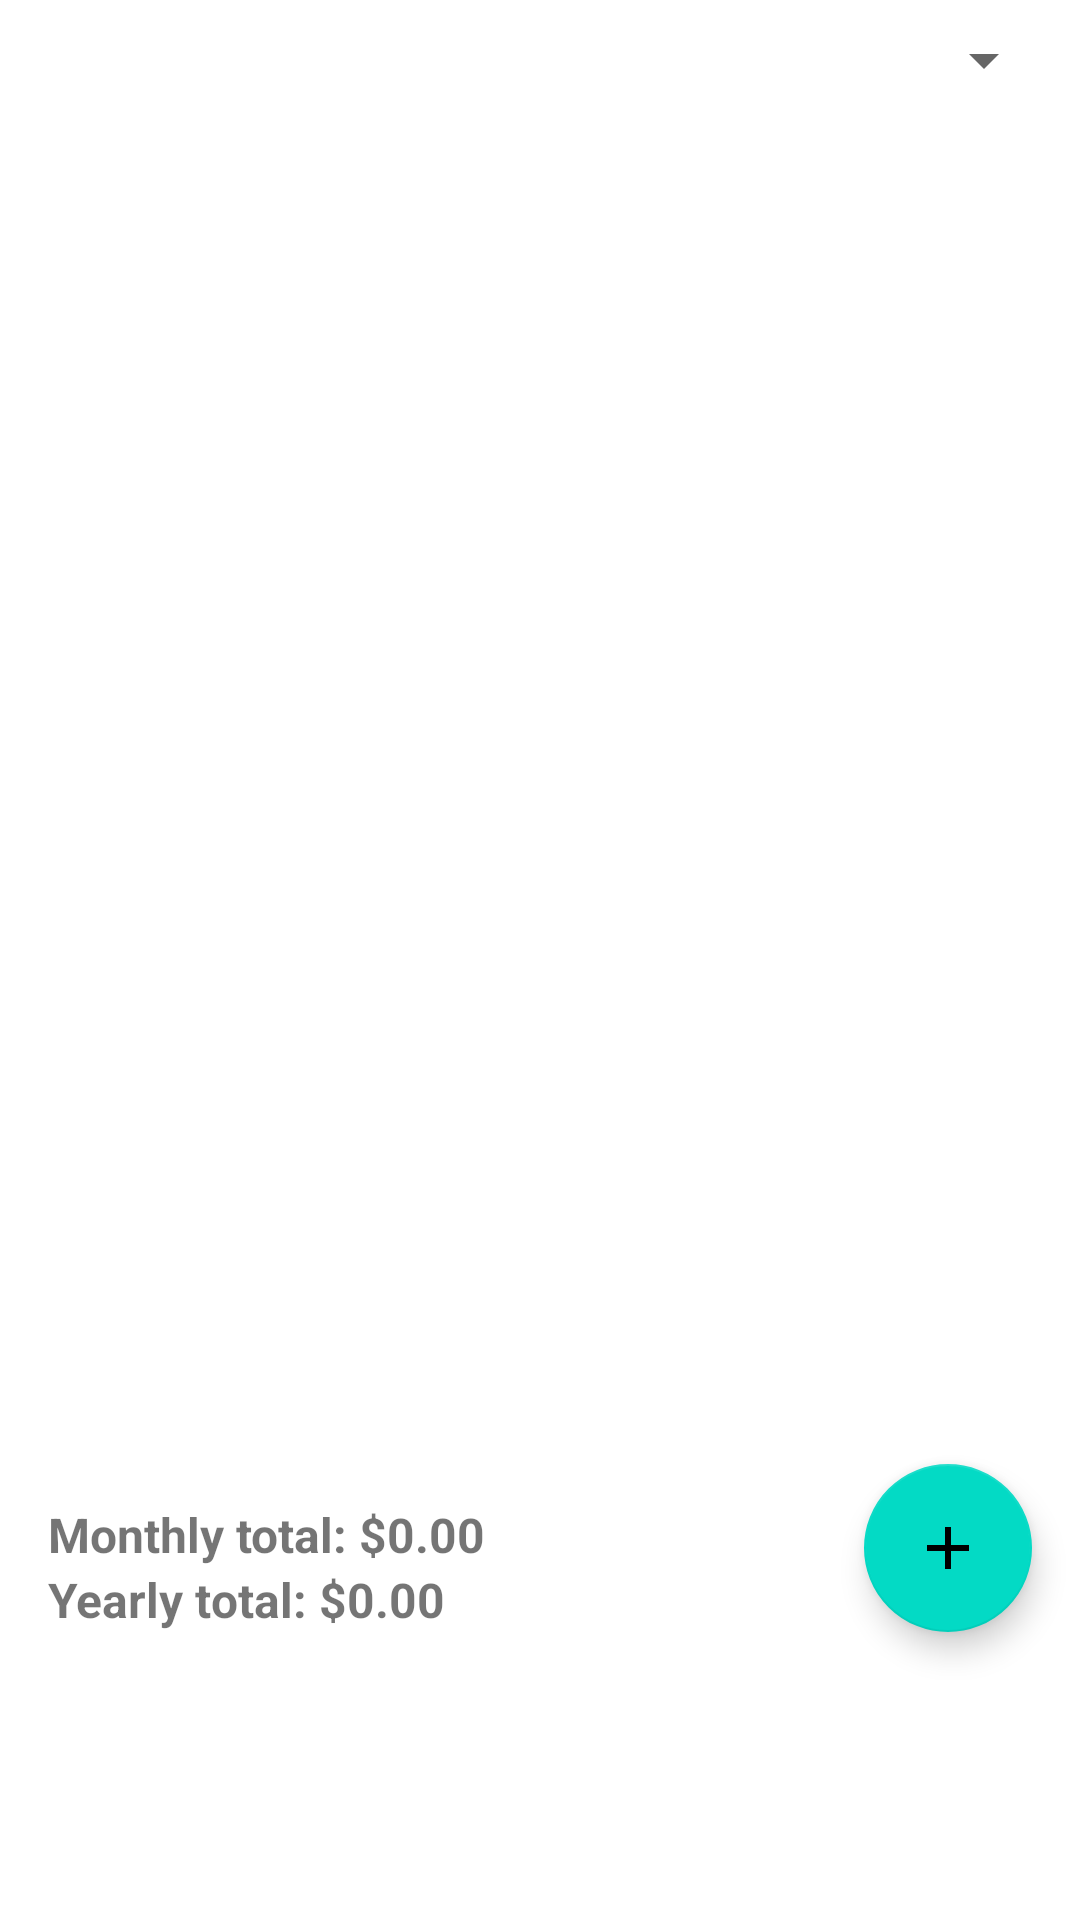

This screen was rendered from an Android layout file. Write that file and the resources it references.
<!-- AndroidManifest.xml: application theme Theme.SubscriptionTracker -->
<!-- res/layout/fragment_all_subscriptions.xml -->
<?xml version="1.0" encoding="utf-8"?>
<RelativeLayout xmlns:android="http://schemas.android.com/apk/res/android"
    xmlns:app="http://schemas.android.com/apk/res-auto"
    android:layout_width="match_parent"
    android:layout_height="match_parent"
    android:paddingBottom="80dp">

    <LinearLayout
        android:id="@+id/totals_layout"
        android:layout_width="match_parent"
        android:layout_height="wrap_content"
        android:layout_alignParentBottom="true"
        android:orientation="vertical"
        android:padding="16dp">

        <TextView
            android:id="@+id/monthly_total_textview"
            android:layout_width="wrap_content"
            android:layout_height="wrap_content"
            android:text="Monthly total: $0.00"
            android:textSize="16sp"
            android:textStyle="bold" />

        <TextView
            android:id="@+id/yearly_total_textview"
            android:layout_width="wrap_content"
            android:layout_height="wrap_content"
            android:text="Yearly total: $0.00"
            android:textSize="16sp"
            android:textStyle="bold" />
    </LinearLayout>

    <Spinner
        android:id="@+id/categoryFilterSpinner"
        android:layout_width="match_parent"
        android:layout_height="wrap_content"
        android:layout_alignParentTop="true"
        android:layout_margin="8dp" />

    <androidx.recyclerview.widget.RecyclerView
        android:id="@+id/recyclerView"
        android:layout_width="match_parent"
        android:layout_height="match_parent"
        android:layout_above="@id/totals_layout"
        android:layout_below="@id/categoryFilterSpinner"
        app:layout_behavior="@string/appbar_scrolling_view_behavior" />

    <com.google.android.material.floatingactionbutton.FloatingActionButton
        android:id="@+id/fab"
        android:layout_width="wrap_content"
        android:layout_height="wrap_content"
        android:layout_alignParentEnd="true"
        android:layout_alignParentBottom="true"
        android:layout_margin="16dp"
        android:contentDescription="Add Subscription"
        app:srcCompat="@drawable/ic_add" />

</RelativeLayout>
<!-- resources referenced by this layout -->
<resources>
  <!-- drawable ic_add (drawable) -->
  <vector xmlns:android="http://schemas.android.com/apk/res/android"
      android:width="24dp"
      android:height="24dp"
      android:viewportWidth="24.0"
      android:viewportHeight="24.0"
      android:tint="?attr/colorOnSecondary">
      <path
          android:fillColor="@android:color/white"
          android:pathData="M19,13h-6v6h-2v-6H5v-2h6V5h2v6h6v2z"/>
  </vector>
  <style name="Theme.SubscriptionTracker" parent="Theme.MaterialComponents.DayNight.DarkActionBar">
          
          <item name="colorPrimary">@color/purple_500</item>
          <item name="colorPrimaryVariant">@color/purple_700</item>
          <item name="colorOnPrimary">@color/white</item>
          
          <item name="colorSecondary">@color/teal_200</item>
          <item name="colorSecondaryVariant">@color/teal_700</item>
          <item name="colorOnSecondary">@color/black</item>
          
          <item name="android:statusBarColor">?attr/colorPrimaryVariant</item>
          
      </style>
  <!-- not gathered from this repository: default colours our renderer supplied (Android Studio template values) -->
  <color name="purple_500">#FF6200EE</color>
  <color name="purple_700">#FF3700B3</color>
  <color name="teal_200">#FF03DAC5</color>
  <color name="teal_700">#FF018786</color>
  <color name="black">#FF000000</color>
  <color name="white">#FFFFFFFF</color>
</resources>
